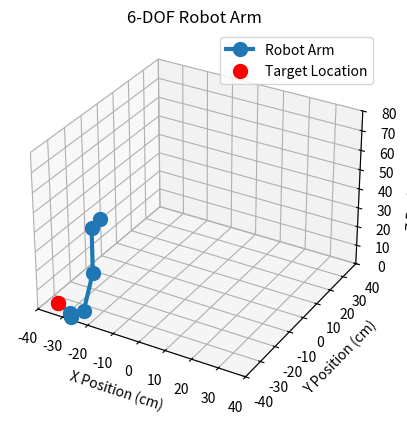

This chart was generated by the following Python code:
import numpy as np
from scipy.optimize import minimize
import matplotlib.pyplot as plt
from mpl_toolkits.mplot3d import Axes3D

# Panjang segmen lengan (cm), memperhatikan dimensi base
L1 = 7   # Jarak dari titik tengah ke tepi base
L2 = 24  # Lower arm
L3 = 17  # Center arm
L4 = 11  # Upper arm
L5 = 2   # Neck gripper
L6 = 15   # Gripper
base_thickness = 20  # Ketebalan base (cm)

# Resolusi kamera
camera_resolution_x = 640
camera_resolution_y = 480

# Titik tengah kamera (pusat)
camera_center_x = camera_resolution_x / 2
camera_center_y = camera_resolution_y / 2

# Dimensi ruang kerja robot (cm)
physical_workspace_x = 80
physical_workspace_y = 80

# Hitung skala
scale_x = physical_workspace_x / camera_resolution_x
scale_y = physical_workspace_y / camera_resolution_y

# Fungsi untuk mengubah koordinat kamera menjadi koordinat fisik
def camera_to_physical(x_camera, y_camera):
    x_physical = (x_camera - camera_center_x) * scale_x
    y_physical = (y_camera - camera_center_y) * scale_y

    # # Validasi agar tetap dalam rentang ruang kerja (0 - 80 cm)
    # x_physical = max(0, min(x_physical, physical_workspace_x))
    # y_physical = max(0, min(y_physical, physical_workspace_y))

    return x_physical, y_physical


# Fungsi Forward Kinematics
def forward_kinematics(angles):
    θ1, θ2, θ3, θ4, θ5, θ6 = angles
    x, y, z = -40, 0, base_thickness
    positions = [(x, y, z)]

    # Base rotation (L1, hanya rotasi di bidang X-Y)
    x += L1 * np.cos(θ1)
    y += L1 * np.sin(θ1)
    positions.append((x, y, z))

    # Lower arm (L2)
    z += L2 * np.sin(θ2)
    x += L2 * np.cos(θ1) * np.cos(θ2)
    y += L2 * np.sin(θ1) * np.cos(θ2)
    positions.append((x, y, z))

    # Center arm (L3)
    z += L3 * np.sin(θ2 + θ3)
    x += L3 * np.cos(θ1) * np.cos(θ2 + θ3)
    y += L3 * np.sin(θ1) * np.cos(θ2 + θ3)
    positions.append((x, y, z))

    # Upper arm (L4)
    z += L4 * np.sin(θ2 + θ3 + θ4)
    x += L4 * np.cos(θ1) * np.cos(θ2 + θ3 + θ4)
    y += L4 * np.sin(θ1) * np.cos(θ2 + θ3 + θ4)
    positions.append((x, y, z))

    # Neck gripper (L5, hanya linear di z, tanpa perubahan sudut)
    z += L5
    positions.append((x, y, z))

    # Gripper (L6)
    z += L6 * np.sin(θ2 + θ3 + θ4 + θ6)  # Sudut gripper mengikuti keseluruhan rantai
    x += L6 * np.cos(θ1) * np.cos(θ2 + θ3 + θ4 + θ6)
    y += L6 * np.sin(θ1) * np.cos(θ2 + θ3 + θ4 + θ6)
    positions.append((x, y, z))

    return positions

# Fungsi Inverse Kinematics
def inverse_kinematics_6dof(x_target, y_target, z_target):
    def objective_function(angles):
        end_effector_position = forward_kinematics(angles)[-1]
        print(f"Testing angles: {angles}, position: {end_effector_position}")
        x, y, z = end_effector_position
        distance_penalty = np.sqrt((x - x_target)**2 + (y - y_target)**2 + (z - z_target)**2)
        
        if z < 0:
            z_penalty = np.abs(z)  # Penalti proporsional dengan nilai negatif z
        else:
            z_penalty = 0
        
        return distance_penalty + z_penalty * 10  # Penalti lebih besar jika z < 0
        # return distance_penalty

    # Batasan sudut untuk masing-masing motor
    bounds = [
        (0, 2 * np.pi),         # θ1 (base rotation)
        (-np.pi / 2, np.pi / 2),# θ2 (lower arm)
        (-np.pi / 2, np.pi / 2),# θ3 (center arm)
        (-np.pi / 2, np.pi / 2),# θ4 (upper arm)
        (0, L5),                # L5
        (-np.pi / 6, np.pi / 6) # θ6
    ]

    initial_guess = [np.pi / 4] * 5 + [L5 / 2]  # Tambahkan L5 sebagai tebakan awal
    # initial_guess = [np.pi / 4, np.pi / 4, np.pi / 4, np.pi / 4, L5 / 2, 0]  # Anggap semua sudut 45 derajat, L5 di tengah
    result = minimize(objective_function, initial_guess, bounds=bounds, method='Powell')

    if result.success:
        return result.x
    else:
        raise ValueError("Tidak dapat menemukan solusi inverse kinematics")

# Fungsi untuk menggambar posisi lengan robot
def plot_arm(angles, x_target, y_target, z_target):
    positions = forward_kinematics(angles)
    x_coords, y_coords, z_coords = zip(*positions)

    fig = plt.figure()
    ax = fig.add_subplot(111, projection='3d')
    ax.plot(x_coords, y_coords, z_coords, '-o', markersize=10, lw=3, label="Robot Arm")
    ax.scatter(x_target, y_target, z_target, color='red', s=100, label="Target Location")
    ax.set_xlim([-40, 40])
    ax.set_ylim([-40, 40])
    ax.set_zlim([0, 80])
    ax.set_xlabel("X Position (cm)")
    ax.set_ylabel("Y Position (cm)")
    ax.set_zlabel("Z Position (cm)")
    plt.legend()
    plt.title("6-DOF Robot Arm")
    plt.show()

# Input dari kamera
x_camera = 30
y_camera = 40

# Konversi ke koordinat fisik
x_target, y_target = camera_to_physical(x_camera, y_camera)
z_target = 0  # Target ketinggian end-effector

# Menyelesaikan inverse kinematics dan menggambar lengan
# Tambahkan setelah perhitungan inverse kinematics
try:
    angles = inverse_kinematics_6dof(x_target, y_target, z_target)
    print("Sudut yang dihitung (derajat):", [np.degrees(a) for a in angles])

    # Dapatkan posisi end-effector dari hasil forward kinematics
    end_effector_position = forward_kinematics(angles)[-1]
    x_end_effector, y_end_effector, z_end_effector = end_effector_position

    # Cetak koordinat target dan end-effector
    print("Koordinat Target:")
    print(f"x_target: {x_target:.2f}, y_target: {y_target:.2f}, z_target: {z_target:.2f}")
    print("Koordinat End-Effector:")
    print(f"x_end_effector: {x_end_effector:.2f}, y_end_effector: {y_end_effector:.2f}, z_end_effector: {z_end_effector:.2f}")

    # Hitung error
    error_x = x_target - x_end_effector
    error_y = y_target - y_end_effector
    error_z = z_target - z_end_effector
    print("Error Koordinat:")
    print(f"Error x: {error_x:.2f}, Error y: {error_y:.2f}, Error z: {error_z:.2f}")

    # Plot lengan robot
    plot_arm(angles, x_target, y_target, z_target)
except ValueError as e:
    print(e)

